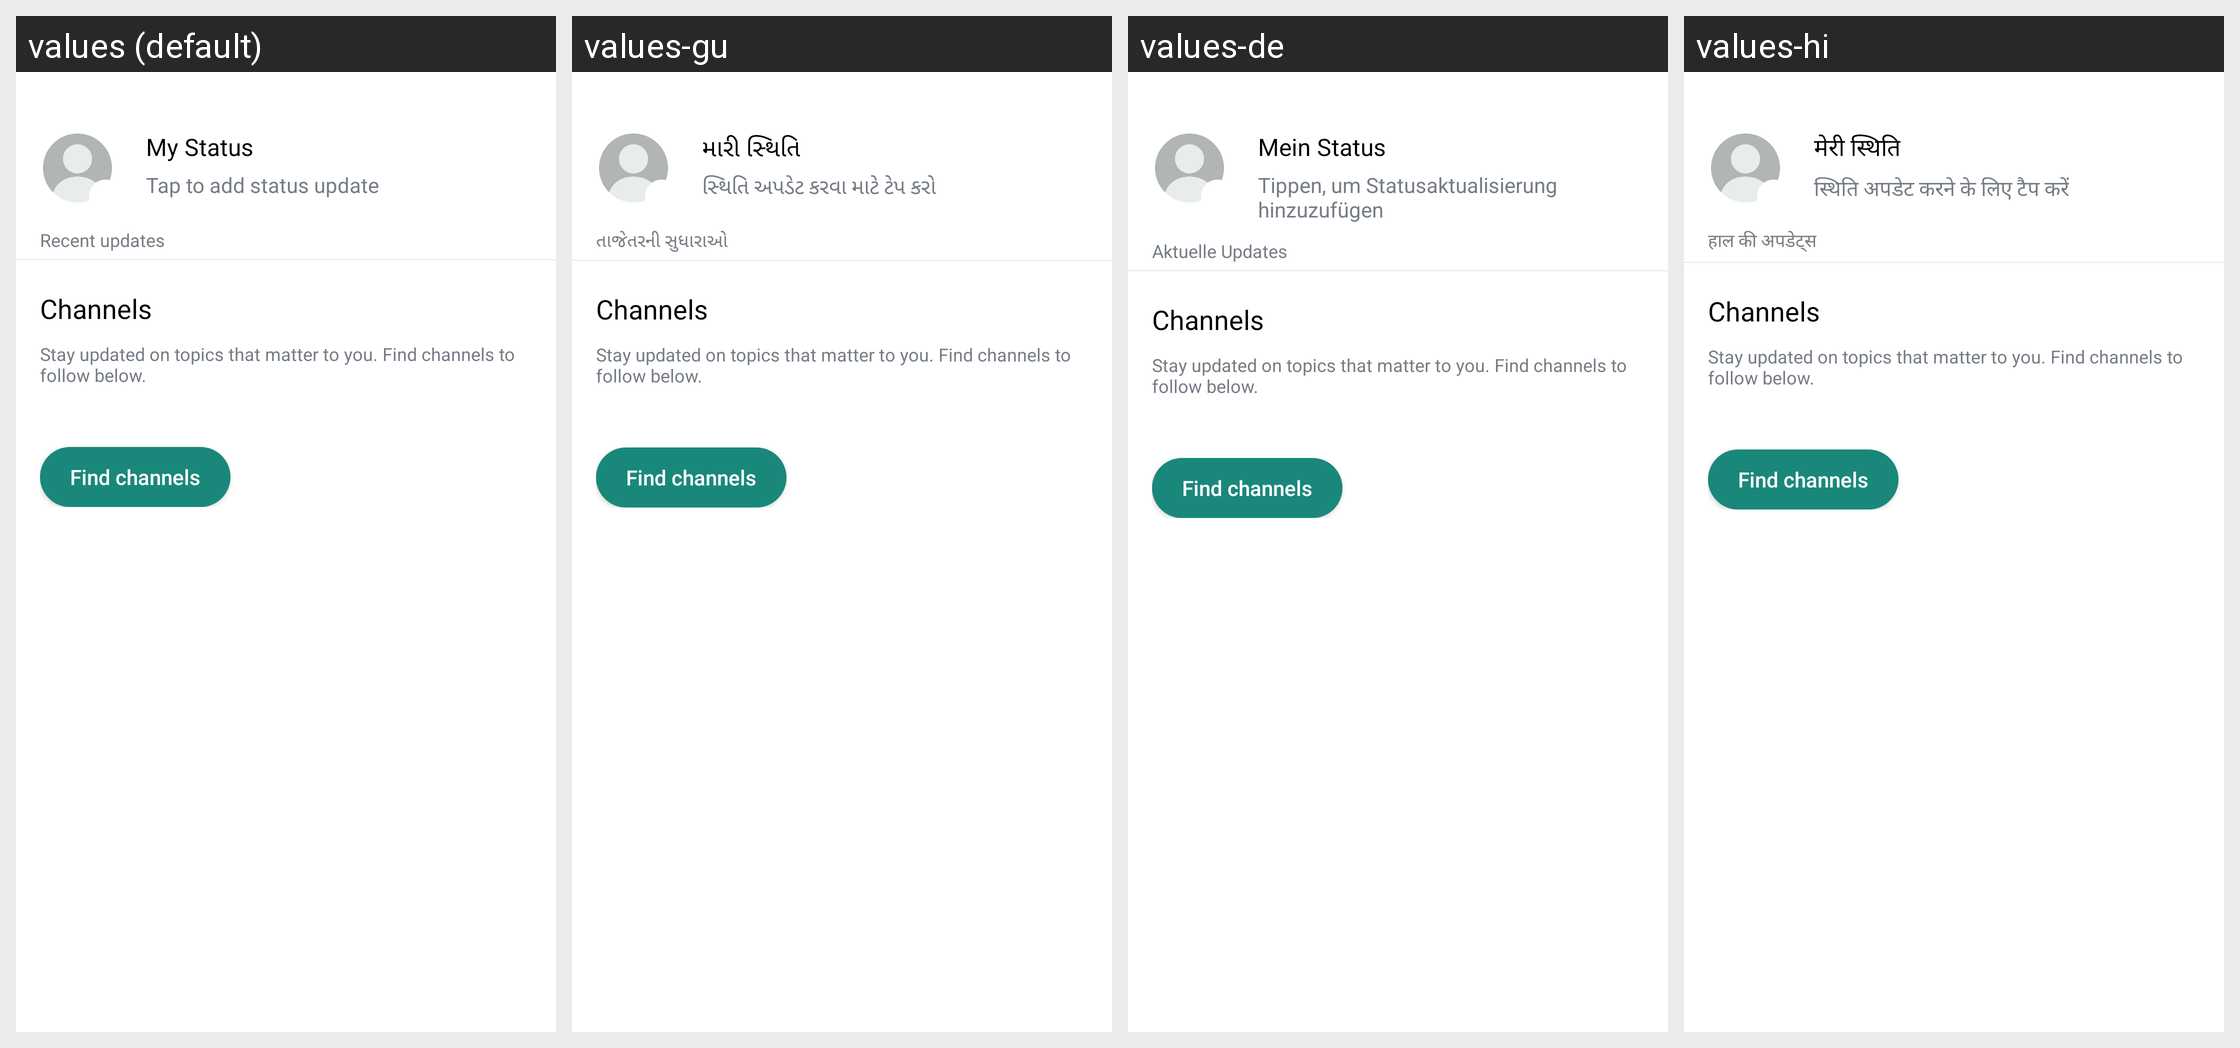

Translations of the strings shown on this Android screen, per locale in the grid:
Android screen res/layout/fragment_status.xml rendered under 4 locales, left to right: values (default), values-gu, values-de, values-hi. Device: Nexus 5 (rendered at 1080×1920; each locale shown at half size, 540×960, under a caption strip naming it); theme Theme.AllProjects.
Other locales in the repository, not shown: values-en, values-es, values-ja, values-ko.
Strings drawn on this screen, with the default value and each locale's value (text and hints the layout hard-codes, and strings that could not be matched under every locale, appear in the picture but are not listed):

my_status
  values: My Status
  values-gu: મારી સ્થિતિ
  values-de: Mein Status
  values-hi: मेरी स्थिति

tap_to_add_status_update
  values: Tap to add status update
  values-gu: સ્થિતિ અપડેટ કરવા માટે ટેપ કરો
  values-de: Tippen, um Statusaktualisierung hinzuzufügen
  values-hi: स्थिति अपडेट करने के लिए टैप करें

recent_updates
  values: Recent updates
  values-gu: તાજેતરની સુધારાઓ
  values-de: Aktuelle Updates
  values-hi: हाल की अपडेट्स

channels
  values: Channels
  values-gu: Channels  [not translated; the default value is used]
  values-de: Channels  [not translated; the default value is used]
  values-hi: Channels  [not translated; the default value is used]

stay_updated_on_topics_that_matter_to_you_find_channels_to_follow_below
  values: Stay updated on topics that matter to you. Find channels to follow below.
  values-gu: Stay updated on topics that matter to you. Find channels to follow below.  [not translated; the default value is used]
  values-de: Stay updated on topics that matter to you. Find channels to follow below.  [not translated; the default value is used]
  values-hi: Stay updated on topics that matter to you. Find channels to follow below.  [not translated; the default value is used]

find_channels
  values: Find channels
  values-gu: Find channels  [not translated; the default value is used]
  values-de: Find channels  [not translated; the default value is used]
  values-hi: Find channels  [not translated; the default value is used]
